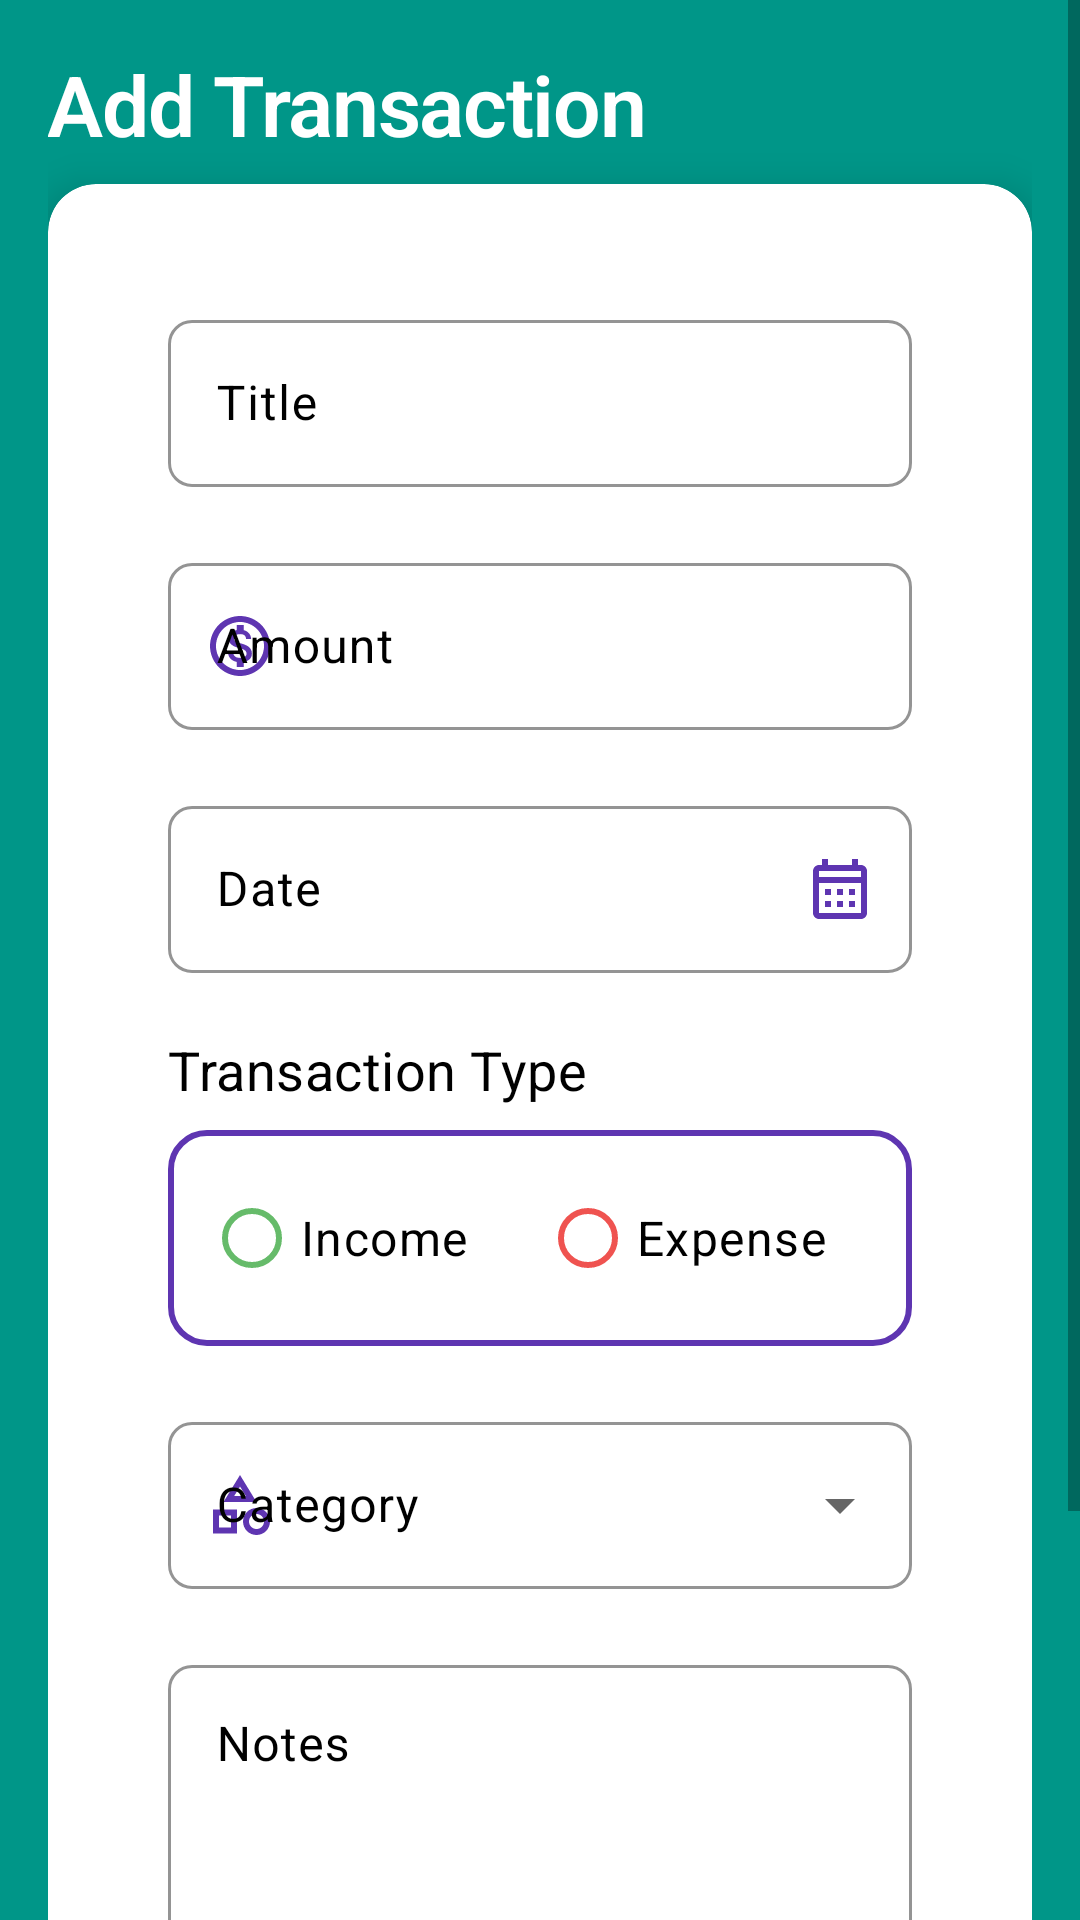

Here is an Android app screen rendered from its layout file. Give the layout XML and the strings, colors and styles it references.
<!-- AndroidManifest.xml: application theme Theme.MoneyMaster -->
<!-- res/layout/activity_add_edit_transaction.xml -->
<?xml version="1.0" encoding="utf-8"?>
<ScrollView xmlns:android="http://schemas.android.com/apk/res/android"
    xmlns:app="http://schemas.android.com/apk/res-auto"
    android:layout_width="match_parent"
    android:layout_height="match_parent"
    android:fillViewport="true"
    android:background="@color/dark_blue3">

    <androidx.constraintlayout.widget.ConstraintLayout
        android:layout_width="match_parent"
        android:layout_height="wrap_content"
        android:padding="16dp">

        <TextView
            android:id="@+id/headerText"
            android:layout_width="match_parent"
            android:layout_height="wrap_content"
            android:text="Add Transaction"
            android:textAppearance="@style/TextAppearance.MoneyMaster.Headline1"
            android:textColor="@color/white"
            android:layout_marginBottom="24dp"
            app:layout_constraintTop_toTopOf="parent"/>

        <com.google.android.material.card.MaterialCardView
            android:layout_width="match_parent"
            android:layout_height="wrap_content"
            android:layout_marginTop="8dp"
            app:cardCornerRadius="16dp"
            app:cardElevation="8dp"
            app:cardBackgroundColor="@color/white"
            style="@style/Widget.MoneyMaster.CardView"
            app:layout_constraintTop_toBottomOf="@id/headerText">

            <LinearLayout
                android:layout_width="match_parent"
                android:layout_height="wrap_content"
                android:orientation="vertical"
                android:padding="24dp">

                <com.google.android.material.textfield.TextInputLayout
                    android:id="@+id/titleInputLayout"
                    style="@style/Widget.MaterialComponents.TextInputLayout.OutlinedBox"
                    android:layout_width="match_parent"
                    android:layout_height="wrap_content"
                    android:layout_marginBottom="20dp"
                    android:hint="Title"
                    app:boxStrokeColor="@color/primary"
                    app:hintTextColor="@color/primary"
                    android:textColorHint="@color/black">

                    <com.google.android.material.textfield.TextInputEditText
                        android:id="@+id/titleEditText"
                        android:layout_width="match_parent"
                        android:layout_height="wrap_content"
                        android:inputType="text"
                        android:maxLines="1"
                        android:textAppearance="@style/TextAppearance.MoneyMaster.Body1"
                        android:textColor="@color/black" />
                </com.google.android.material.textfield.TextInputLayout>

                <com.google.android.material.textfield.TextInputLayout
                    android:id="@+id/amountInputLayout"
                    style="@style/Widget.MaterialComponents.TextInputLayout.OutlinedBox"
                    android:layout_width="match_parent"
                    android:layout_height="wrap_content"
                    android:layout_marginBottom="20dp"
                    android:hint="Amount"
                    app:boxStrokeColor="@color/primary"
                    app:hintTextColor="@color/black"
                    app:startIconDrawable="@drawable/ic_money"
                    app:startIconTint="@color/primary"
                    android:textColorHint="@color/black">

                    <com.google.android.material.textfield.TextInputEditText
                        android:id="@+id/amountEditText"
                        android:layout_width="match_parent"
                        android:layout_height="wrap_content"
                        android:inputType="numberDecimal"
                        android:maxLines="1"
                        android:textAppearance="@style/TextAppearance.MoneyMaster.Body1"
                        android:textColor="@color/black" />
                </com.google.android.material.textfield.TextInputLayout>

                <com.google.android.material.textfield.TextInputLayout
                    android:id="@+id/dateInputLayout"
                    style="@style/Widget.MaterialComponents.TextInputLayout.OutlinedBox"
                    android:layout_width="match_parent"
                    android:layout_height="wrap_content"
                    android:layout_marginBottom="20dp"
                    android:hint="Date"
                    app:boxStrokeColor="@color/primary"
                    app:hintTextColor="@color/black"
                    android:textColorHint="@color/black"
                    app:endIconDrawable="@drawable/ic_calendar"
                    app:endIconTint="@color/primary"
                    app:endIconMode="custom">

                    <com.google.android.material.textfield.TextInputEditText
                        android:id="@+id/dateEditText"
                        android:layout_width="match_parent"
                        android:layout_height="wrap_content"
                        android:focusable="false"
                        android:inputType="none"
                        android:textAppearance="@style/TextAppearance.MoneyMaster.Body1"
                        android:textColor="@color/black" />
                </com.google.android.material.textfield.TextInputLayout>

                <TextView
                    android:layout_width="wrap_content"
                    android:layout_height="wrap_content"
                    android:text="Transaction Type"
                    android:textAppearance="@style/TextAppearance.MoneyMaster.Subtitle1"
                    android:textColor="@color/black"
                    android:layout_marginBottom="8dp"/>

                <RadioGroup
                    android:id="@+id/typeRadioGroup"
                    android:layout_width="match_parent"
                    android:layout_height="wrap_content"
                    android:layout_marginBottom="20dp"
                    android:orientation="horizontal"
                    android:background="@drawable/radio_group_background"
                    android:padding="12dp">

                    <RadioButton
                        android:id="@+id/incomeRadioButton"
                        android:layout_width="0dp"
                        android:layout_height="wrap_content"
                        android:layout_weight="1"
                        android:text="Income"
                        android:textAppearance="@style/TextAppearance.MoneyMaster.Body1"
                        android:textColor="@color/black"
                        android:buttonTint="@color/income_green" />

                    <RadioButton
                        android:id="@+id/expenseRadioButton"
                        android:layout_width="0dp"
                        android:layout_height="wrap_content"
                        android:layout_weight="1"
                        android:text="Expense"
                        android:textAppearance="@style/TextAppearance.MoneyMaster.Body1"
                        android:textColor="@color/black"
                        android:buttonTint="@color/expense_red" />
                </RadioGroup>

                <com.google.android.material.textfield.TextInputLayout
                    android:id="@+id/categoryInputLayout"
                    style="@style/Widget.MaterialComponents.TextInputLayout.OutlinedBox.ExposedDropdownMenu"
                    android:layout_width="match_parent"
                    android:layout_height="wrap_content"
                    android:layout_marginBottom="20dp"
                    android:hint="Category"
                    app:boxStrokeColor="@color/primary"
                    app:hintTextColor="@color/black"
                    app:startIconDrawable="@drawable/ic_category"
                    app:startIconTint="@color/primary"
                    android:textColorHint="@color/black">

                    <AutoCompleteTextView
                        android:id="@+id/categoryAutoComplete"
                        android:layout_width="match_parent"
                        android:layout_height="wrap_content"
                        android:inputType="none"
                        android:textAppearance="@style/TextAppearance.MoneyMaster.Body1"
                        android:textColor="@color/black" />
                </com.google.android.material.textfield.TextInputLayout>

                <com.google.android.material.textfield.TextInputLayout
                    android:id="@+id/notesInputLayout"
                    style="@style/Widget.MaterialComponents.TextInputLayout.OutlinedBox"
                    android:layout_width="match_parent"
                    android:layout_height="wrap_content"
                    android:layout_marginBottom="32dp"
                    android:hint="Notes"
                    app:boxStrokeColor="@color/primary"
                    app:hintTextColor="@color/black"
                    android:textColorHint="@color/black">

                    <com.google.android.material.textfield.TextInputEditText
                        android:id="@+id/notesEditText"
                        android:layout_width="match_parent"
                        android:layout_height="wrap_content"
                        android:gravity="top"
                        android:inputType="textMultiLine"
                        android:lines="4"
                        android:textAppearance="@style/TextAppearance.MoneyMaster.Body1"
                        android:textColor="@color/black" />
                </com.google.android.material.textfield.TextInputLayout>

                <com.google.android.material.button.MaterialButton
                    android:id="@+id/saveButton"
                    android:layout_width="match_parent"
                    android:layout_height="wrap_content"
                    android:text="Save Transaction"
                    android:textAppearance="@style/TextAppearance.MoneyMaster.Button"
                    android:paddingVertical="12dp"
                    android:textColor="@color/white"
                    app:backgroundTint="@color/primary"
                    app:cornerRadius="12dp"
                    app:elevation="4dp"
                    style="@style/Widget.MoneyMaster.Button" />

            </LinearLayout>
        </com.google.android.material.card.MaterialCardView>

    </androidx.constraintlayout.widget.ConstraintLayout>
</ScrollView>
<!-- resources referenced by this layout -->
<resources>
  <color name="black">#000000</color>
  <color name="dark_blue3">#009688</color>
  <color name="expense_red">#EF5350</color>
  <color name="income_green">#66BB6A</color>
  <color name="primary">#5E35B1</color>
  <color name="white">#FFFFFF</color>
  <!-- drawable radio_group_background (drawable) -->
  <?xml version="1.0" encoding="utf-8"?>
  <shape xmlns:android="http://schemas.android.com/apk/res/android"
      android:shape="rectangle">
      <corners android:radius="12dp" />
      <stroke
          android:width="2dp"
          android:color="@color/primary" />
  </shape>
  <style name="TextAppearance.MoneyMaster.Body1" parent="TextAppearance.MaterialComponents.Body1">
          <item name="android:textSize">16sp</item>
      </style>
  <style name="TextAppearance.MoneyMaster.Button" parent="TextAppearance.MaterialComponents.Button">
          <item name="android:textSize">16sp</item>
          <item name="android:textStyle">bold</item>
          <item name="textAllCaps">false</item>
      </style>
  <style name="TextAppearance.MoneyMaster.Headline1" parent="TextAppearance.MaterialComponents.Headline1">
          <item name="android:textSize">28sp</item>
          <item name="android:textStyle">bold</item>
      </style>
  <style name="TextAppearance.MoneyMaster.Subtitle1" parent="TextAppearance.MaterialComponents.Subtitle1">
          <item name="android:textSize">18sp</item>
          <item name="android:textStyle">normal</item>
      </style>
  <style name="Widget.MoneyMaster.CardView" parent="Widget.MaterialComponents.CardView">
          <item name="cardCornerRadius">12dp</item>
          <item name="cardElevation">4dp</item>
          <item name="contentPadding">16dp</item>
      </style>
  <color name="primary_variant">#3700B3</color>
  <color name="secondary">#03DAC5</color>
  <color name="secondary_variant">#018786</color>
  <color name="teal_700">#0097A7</color>
  <style name="TextAppearance.MoneyMaster.Headline2" parent="TextAppearance.MaterialComponents.Headline2">
          <item name="android:textSize">24sp</item>
          <item name="android:textStyle">bold</item>
      </style>
  <style name="TextAppearance.MoneyMaster.Headline3" parent="TextAppearance.MaterialComponents.Headline3">
          <item name="android:textSize">20sp</item>
          <item name="android:textStyle">bold</item>
      </style>
  <style name="TextAppearance.MoneyMaster.Body2" parent="TextAppearance.MaterialComponents.Body2">
          <item name="android:textSize">14sp</item>
      </style>
  <style name="TextAppearance.MoneyMaster.Caption" parent="TextAppearance.MaterialComponents.Caption">
          <item name="android:textSize">12sp</item>
      </style>
  <style name="Widget.MoneyMaster.TabLayout" parent="Widget.MaterialComponents.TabLayout">
          <item name="tabTextAppearance">@style/TextAppearance.MoneyMaster.Body1</item>
          <item name="tabSelectedTextColor">@color/white</item>
          <item name="tabIndicatorColor">@color/white</item>
          <item name="tabIndicatorHeight">3dp</item>
      </style>
  <style name="ShapeAppearance.MoneyMaster.SmallComponent" parent="ShapeAppearance.MaterialComponents.SmallComponent">
          <item name="cornerFamily">rounded</item>
          <item name="cornerSize">8dp</item>
      </style>
  <style name="ShapeAppearance.MoneyMaster.MediumComponent" parent="ShapeAppearance.MaterialComponents.MediumComponent">
          <item name="cornerFamily">rounded</item>
          <item name="cornerSize">12dp</item>
      </style>
  <style name="ShapeAppearance.MoneyMaster.LargeComponent" parent="ShapeAppearance.MaterialComponents.LargeComponent">
          <item name="cornerFamily">rounded</item>
          <item name="cornerSize">16dp</item>
      </style>
</resources>
